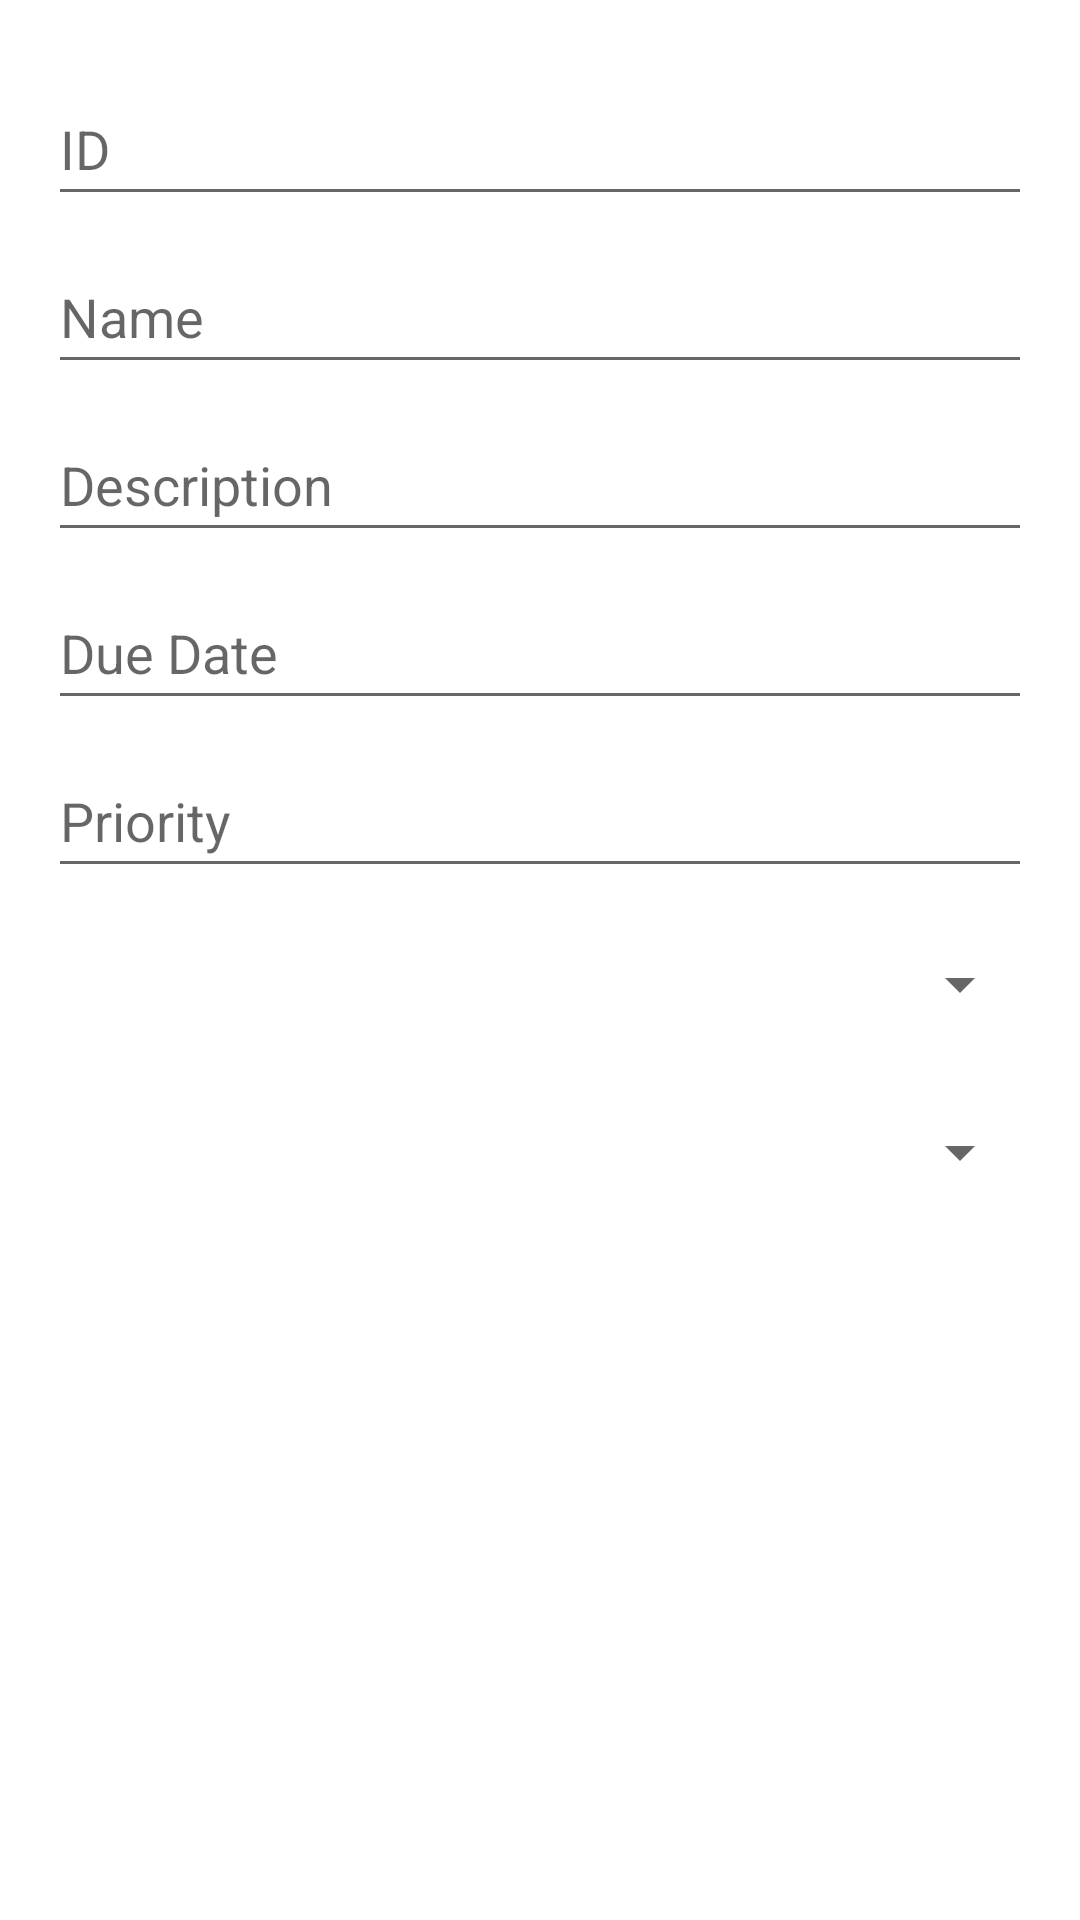

Reconstruct the res/layout file that produces this screen, plus the resources it refers to.
<!-- AndroidManifest.xml: application theme Theme.TaskManagerApp -->
<!-- res/layout/dialog_add_task.xml -->
<?xml version="1.0" encoding="utf-8"?>
<RelativeLayout
    xmlns:android="http://schemas.android.com/apk/res/android"
    android:layout_width="match_parent"
    android:layout_height="wrap_content"
    android:padding="16dp">

    <EditText
        android:id="@+id/editTextTaskID"
        android:layout_width="match_parent"
        android:layout_height="wrap_content"
        android:layout_marginTop="8dp"
        android:autofillHints="Title"
        android:hint="@string/hint_task_id"
        android:inputType="text"
        android:minHeight="48dp" />

    <EditText
        android:id="@+id/editTextTaskName"
        android:layout_width="match_parent"
        android:layout_height="wrap_content"
        android:layout_below="@id/editTextTaskID"
        android:layout_marginTop="8dp"
        android:autofillHints="Title"
        android:hint="@string/hint_task_name"
        android:inputType="text"
        android:minHeight="48dp" />

    <EditText
        android:id="@+id/editTextTaskDescription"
        android:layout_width="match_parent"
        android:layout_height="wrap_content"
        android:layout_below="@id/editTextTaskName"
        android:layout_marginTop="8dp"
        android:autofillHints="Description"
        android:hint="@string/hint_task_description"
        android:inputType="textMultiLine"
        android:minHeight="48dp"
        android:layout_alignParentStart="true"
        android:layout_alignParentEnd="true" />

    <EditText
        android:id="@+id/editTextTaskDueDate"
        android:layout_width="match_parent"
        android:layout_height="wrap_content"
        android:layout_below="@id/editTextTaskDescription"
        android:layout_marginTop="8dp"
        android:autofillHints="Date"
        android:hint="@string/hint_task_due_date"
        android:inputType="date"
        android:minHeight="48dp"
        android:layout_alignParentStart="true"
        android:layout_alignParentEnd="true" />

    <EditText
        android:id="@+id/editTextTaskPriority"
        android:layout_width="match_parent"
        android:layout_height="wrap_content"
        android:layout_below="@id/editTextTaskDueDate"
        android:layout_marginTop="8dp"
        android:autofillHints="Priority"
        android:hint="@string/hint_task_priority"
        android:inputType="text"
        android:minHeight="48dp"
        android:layout_alignParentStart="true"
        android:layout_alignParentEnd="true" />

    <Spinner
        android:id="@+id/spinnerCategory"
        android:layout_width="match_parent"
        android:layout_height="wrap_content"
        android:layout_below="@id/editTextTaskPriority"
        android:layout_marginTop="8dp"
        android:hint="@string/hint_task_category"
        android:minHeight="48dp"
        android:layout_alignParentStart="true"
        android:layout_alignParentEnd="true" />

    <Spinner
        android:id="@+id/spinnerProject"
        android:layout_width="match_parent"
        android:layout_height="wrap_content"
        android:layout_below="@id/spinnerCategory"
        android:layout_marginTop="8dp"
        android:hint="@string/hint_task_project"
        android:minHeight="48dp"
        android:layout_alignParentStart="true"
        android:layout_alignParentEnd="true" />

</RelativeLayout>
<!-- resources referenced by this layout -->
<resources>
  <string name="hint_task_category">Task Category</string>
  <string name="hint_task_description">Description</string>
  <string name="hint_task_due_date">Due Date</string>
  <string name="hint_task_id">ID</string>
  <string name="hint_task_name">Name</string>
  <string name="hint_task_priority">Priority</string>
  <string name="hint_task_project">Task Project</string>
  <style name="Theme.TaskManagerApp" parent="Theme.MaterialComponents.DayNight.DarkActionBar">
          
          <item name="colorPrimary">@color/teal_200</item>
          <item name="colorPrimaryVariant">@color/purple_700</item>
          <item name="colorOnPrimary">@color/purple_500</item>
          
          <item name="colorSecondary">@color/teal_200</item>
          <item name="colorSecondaryVariant">@color/teal_700</item>
          <item name="colorOnSecondary">@color/black</item>
          
          <item name="android:statusBarColor">?attr/colorPrimaryVariant</item>
          
      </style>
  <color name="teal_200">#FF03DAC5</color>
  <color name="purple_700">#FF3700B3</color>
  <color name="purple_500">#FF6200EE</color>
  <color name="teal_700">#FF018786</color>
  <color name="black">#FF000000</color>
</resources>
